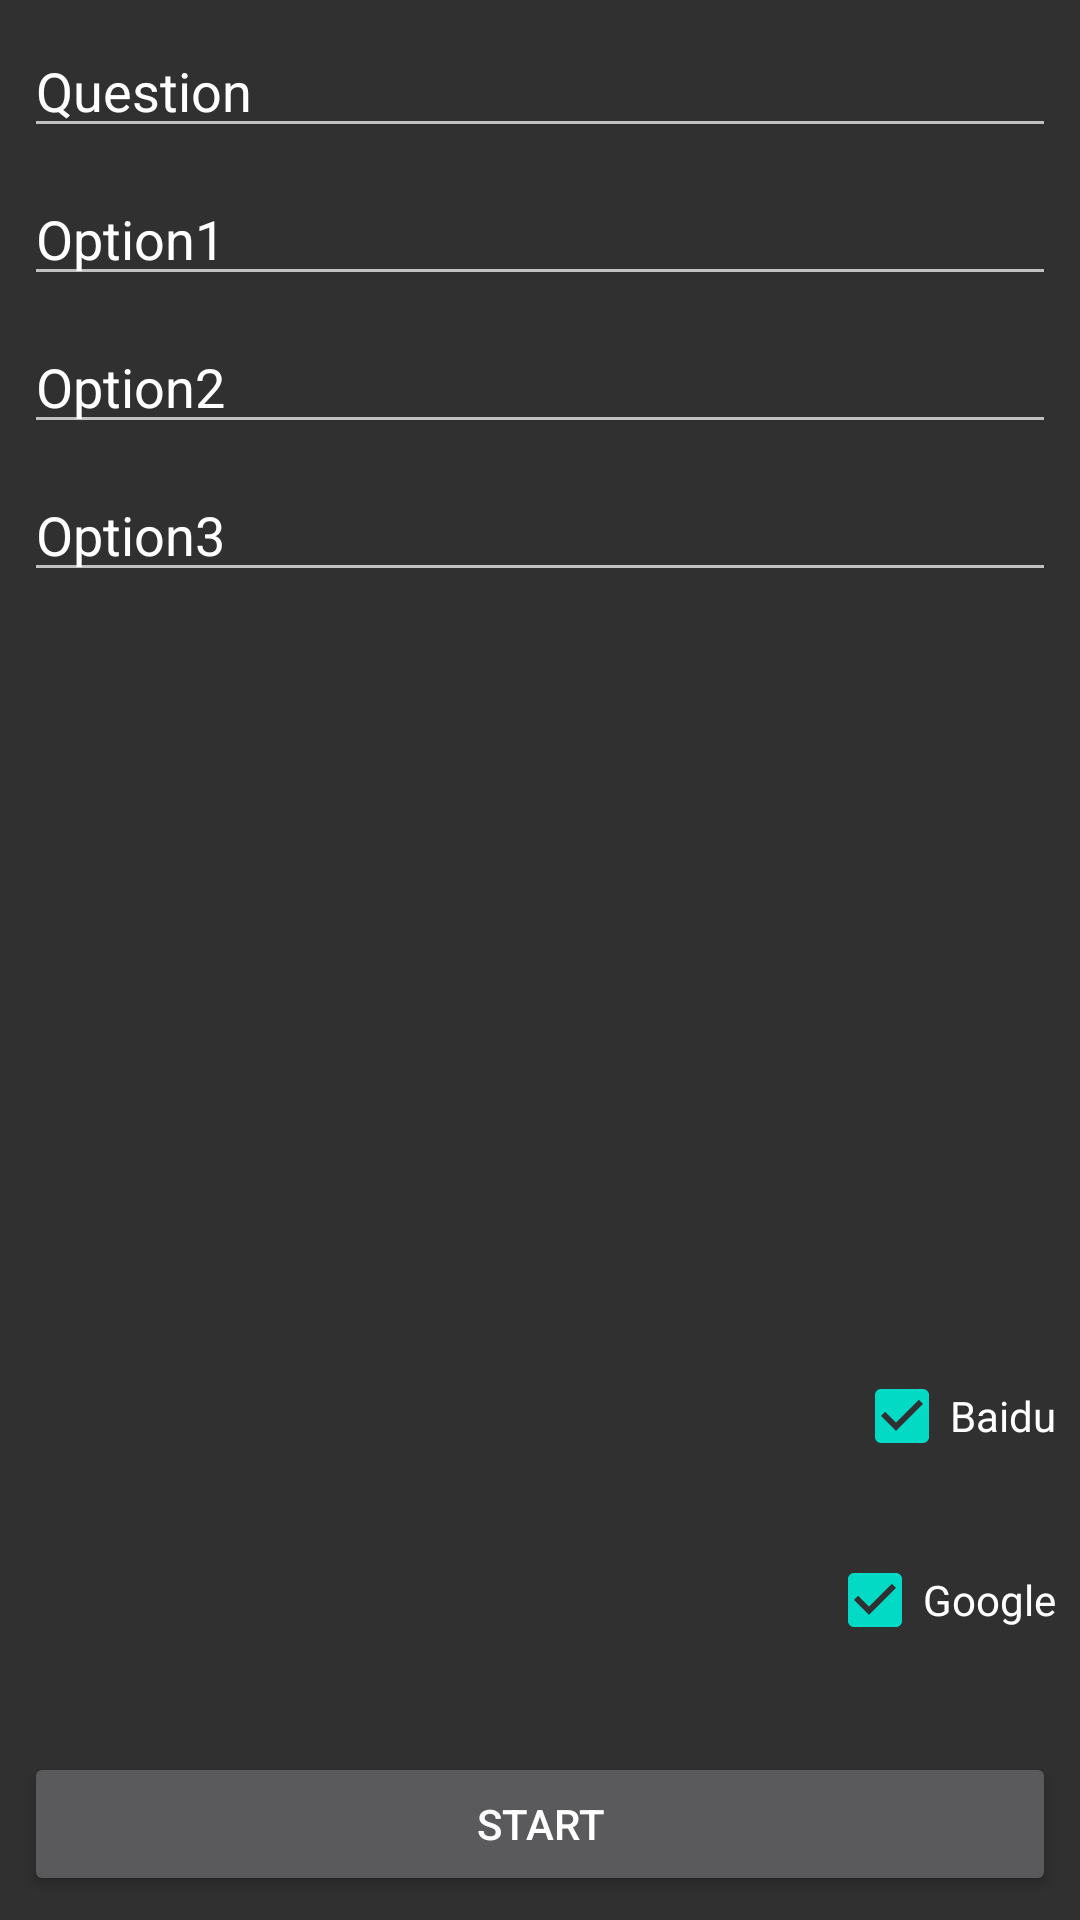

Here is an Android app screen rendered from its layout file. Give the layout XML and the strings, colors and styles it references.
<!-- AndroidManifest.xml: application theme AppTheme -->
<!-- res/layout/activity_main.xml -->
<?xml version="1.0" encoding="utf-8"?>
<android.support.constraint.ConstraintLayout xmlns:android="http://schemas.android.com/apk/res/android"
    xmlns:app="http://schemas.android.com/apk/res-auto"
    xmlns:tools="http://schemas.android.com/tools"
    android:layout_width="match_parent"
    android:layout_height="match_parent"
    tools:context="com.ychtan.quizassistant.MainActivity">

    <EditText
        android:id="@+id/edit_question"
        android:layout_width="0dp"
        android:layout_height="wrap_content"
        android:layout_marginEnd="8dp"
        android:layout_marginStart="8dp"
        android:layout_marginTop="8dp"
        android:ems="10"
        android:inputType="textPersonName"
        android:text="Question"
        app:layout_constraintEnd_toEndOf="parent"
        app:layout_constraintStart_toStartOf="parent"
        app:layout_constraintTop_toTopOf="parent" />

    <EditText
        android:id="@+id/edit_option1"
        android:layout_width="0dp"
        android:layout_height="wrap_content"
        android:layout_marginEnd="8dp"
        android:layout_marginStart="8dp"
        android:layout_marginTop="8dp"
        android:ems="10"
        android:inputType="textPersonName"
        android:text="Option1"
        app:layout_constraintEnd_toEndOf="parent"
        app:layout_constraintStart_toStartOf="parent"
        app:layout_constraintTop_toBottomOf="@+id/edit_question" />

    <EditText
        android:id="@+id/edit_option2"
        android:layout_width="0dp"
        android:layout_height="wrap_content"
        android:layout_marginEnd="8dp"
        android:layout_marginStart="8dp"
        android:layout_marginTop="8dp"
        android:ems="10"
        android:inputType="textPersonName"
        android:text="Option2"
        app:layout_constraintEnd_toEndOf="parent"
        app:layout_constraintStart_toStartOf="parent"
        app:layout_constraintTop_toBottomOf="@+id/edit_option1" />

    <EditText
        android:id="@+id/edit_option3"
        android:layout_width="0dp"
        android:layout_height="wrap_content"
        android:layout_marginEnd="8dp"
        android:layout_marginStart="8dp"
        android:layout_marginTop="8dp"
        android:ems="10"
        android:inputType="textPersonName"
        android:text="Option3"
        app:layout_constraintEnd_toEndOf="parent"
        app:layout_constraintStart_toStartOf="parent"
        app:layout_constraintTop_toBottomOf="@+id/edit_option2" />

    <Button
        android:id="@+id/btn_start"
        android:layout_width="0dp"
        android:layout_height="wrap_content"
        android:layout_marginBottom="8dp"
        android:layout_marginEnd="8dp"
        android:layout_marginStart="8dp"
        android:text="Start"
        app:layout_constraintBottom_toBottomOf="parent"
        app:layout_constraintEnd_toEndOf="parent"
        app:layout_constraintStart_toStartOf="parent" />

    <ProgressBar
        android:id="@+id/progressBar"
        style="?android:attr/progressBarStyle"
        android:layout_width="wrap_content"
        android:layout_height="wrap_content"
        android:layout_marginBottom="8dp"
        android:layout_marginEnd="8dp"
        android:layout_marginStart="8dp"
        android:layout_marginTop="32dp"
        android:indeterminate="true"
        android:visibility="invisible"
        app:layout_constraintBottom_toTopOf="@+id/btn_start"
        app:layout_constraintEnd_toEndOf="parent"
        app:layout_constraintStart_toStartOf="parent"
        app:layout_constraintTop_toBottomOf="@+id/edit_option3" />

    <CheckBox
        android:id="@+id/cb_sh_bd"
        android:layout_width="wrap_content"
        android:layout_height="wrap_content"
        android:layout_marginBottom="8dp"
        android:layout_marginEnd="8dp"
        android:layout_marginStart="8dp"
        android:layout_marginTop="8dp"
        android:checked="true"
        android:text="Baidu"
        app:layout_constraintBottom_toTopOf="@+id/cb_sh_gg"
        app:layout_constraintEnd_toEndOf="parent"
        app:layout_constraintHorizontal_bias="1.0"
        app:layout_constraintStart_toStartOf="parent"
        app:layout_constraintTop_toBottomOf="@+id/progressBar" />

    <CheckBox
        android:id="@+id/cb_sh_gg"
        android:layout_width="wrap_content"
        android:layout_height="wrap_content"
        android:layout_marginBottom="8dp"
        android:layout_marginEnd="8dp"
        android:layout_marginStart="8dp"
        android:layout_marginTop="8dp"
        android:checked="true"
        android:text="Google"
        app:layout_constraintBottom_toBottomOf="parent"
        app:layout_constraintEnd_toEndOf="parent"
        app:layout_constraintHorizontal_bias="1.0"
        app:layout_constraintStart_toStartOf="parent"
        app:layout_constraintTop_toBottomOf="@+id/progressBar" />
</android.support.constraint.ConstraintLayout>
<!-- resources referenced by this layout -->
<resources>
  <style name="AppTheme" parent="Theme.AppCompat.NoActionBar">
          
          <item name="colorPrimary">@color/colorPrimary</item>
          <item name="colorPrimaryDark">@color/colorPrimaryDark</item>
          <item name="colorAccent">@color/colorAccent</item>
      </style>
  <!-- not gathered from this repository: default colours our renderer supplied (Android Studio template values) -->
  <color name="colorPrimary">#FF6200EE</color>
  <color name="colorPrimaryDark">#FF3700B3</color>
  <color name="colorAccent">#FF03DAC5</color>
</resources>
